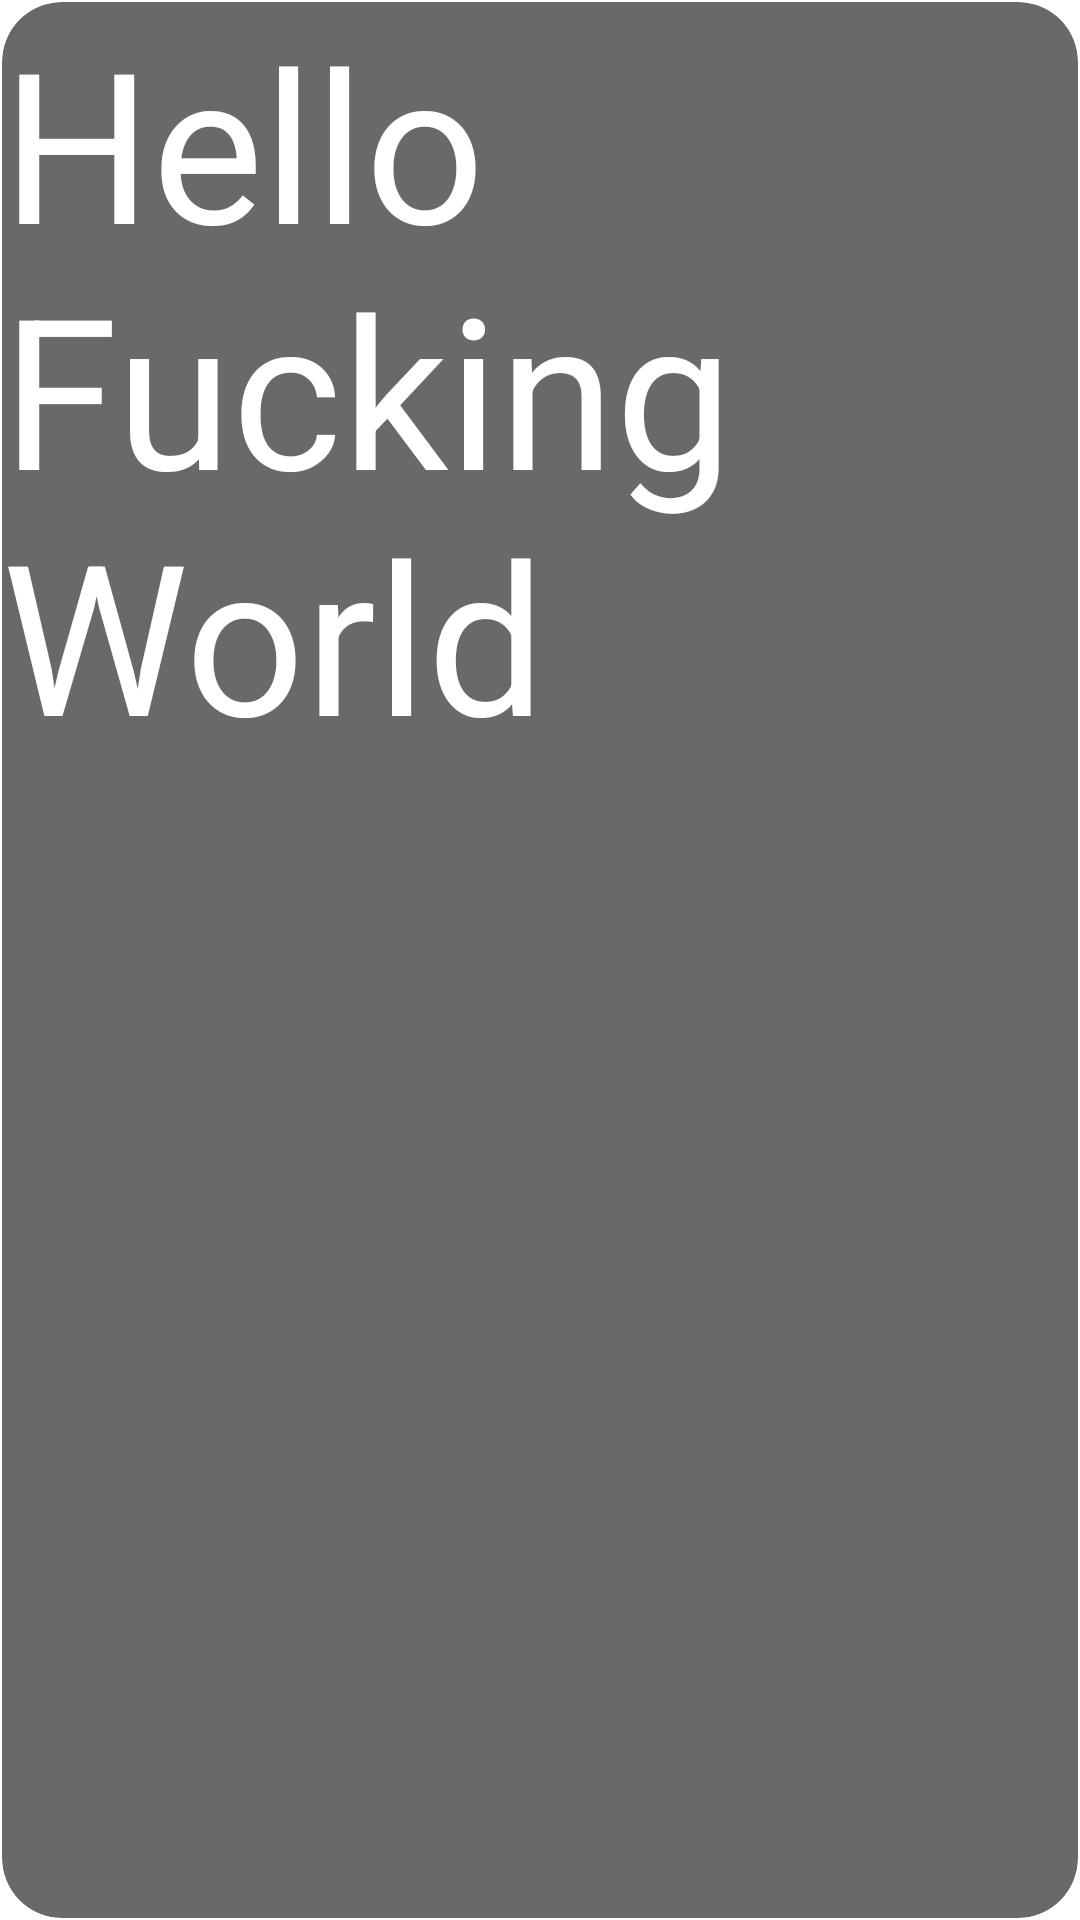

Android layout source for this screen:
<!-- AndroidManifest.xml: application theme AppTheme -->
<!-- res/layout/favourite_apps_modal.xml -->
<?xml version="1.0" encoding="utf-8"?>
<FrameLayout xmlns:android="http://schemas.android.com/apk/res/android"
    xmlns:app="http://schemas.android.com/apk/res-auto"
    android:background="@drawable/full_round_corners"
    android:padding="0.7dp"
    android:orientation="vertical"
    android:layout_width="match_parent"
    android:layout_height="300dp"
    android:layout_margin="@dimen/fab_margin">
    <androidx.cardview.widget.CardView
        android:layout_width="match_parent"
        android:layout_height="match_parent"
        app:cardBackgroundColor="@color/transparentBlack"
        app:cardCornerRadius="20dp"
        app:cardElevation="0dp"
        >
        <TextView
            android:layout_width="wrap_content"
            android:layout_height="wrap_content"
            android:text="Hello Fucking World"
            android:textSize="70sp"
            />
    </androidx.cardview.widget.CardView>

</FrameLayout>
<!-- resources referenced by this layout -->
<resources>
  <color name="transparentBlack">#96000000</color>
  <dimen name="fab_margin">16dp</dimen>
  <!-- drawable full_round_corners (drawable) -->
  <?xml version="1.0" encoding="utf-8"?>
  <shape xmlns:android="http://schemas.android.com/apk/res/android">
      <corners
          android:radius="20dp" />
      <solid
          android:color="@color/transparentWhite"
          />
  </shape>
  <style name="AppTheme" parent="Theme.AppCompat.Light.DarkActionBar">
          
          <item name="colorPrimary">@android:color/transparent</item>
          <item name="colorPrimaryDark">@android:color/transparent</item>
          <item name="colorAccent">@color/colorAccent</item>
          <item name="android:windowBackground">@android:color/transparent</item>
          <item name="android:windowShowWallpaper">true</item>
          <item name="statusBarBackground">@android:color/transparent</item>
          <item name="android:textColor">#ffffff</item>
      </style>
  <color name="transparentWhite">#33ffffff</color>
  <color name="colorAccent">#EA4335</color>
</resources>
